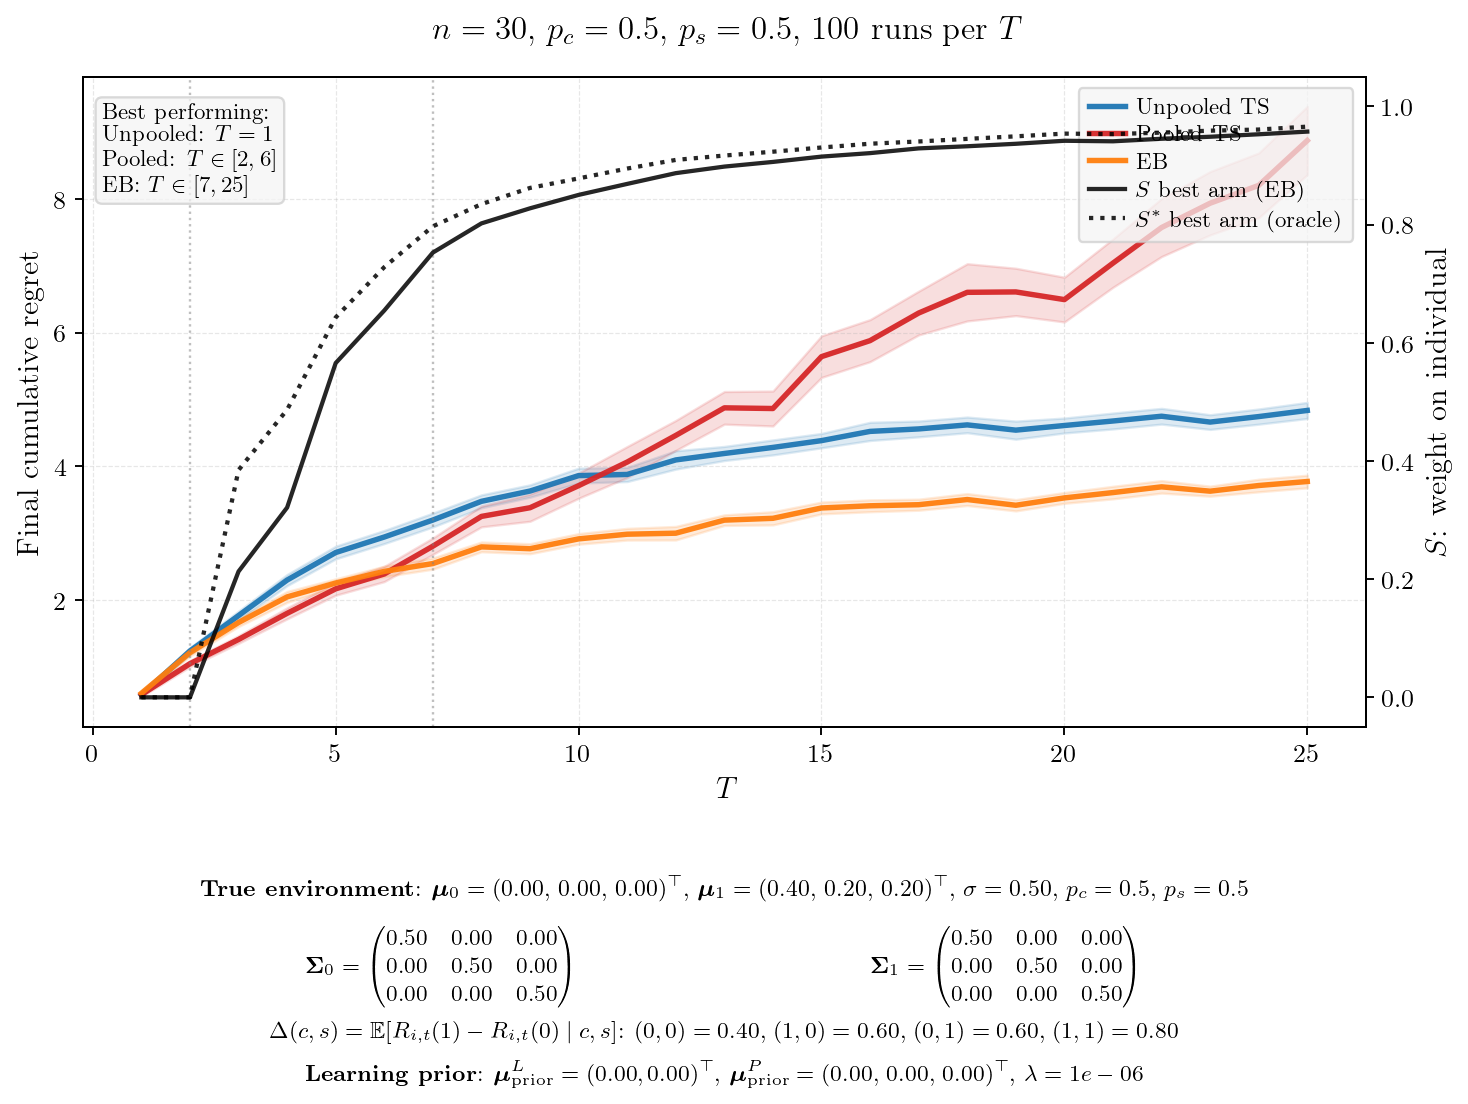

Values plotted in this chart, from the file beside it:
T, mean_unpooled, se_unpooled, mean_pooled, se_pooled, mean_eb, se_eb, mean_hier, se_hier, S_best, S_other, Sstar_best, Sstar_other, winner
1, 0.5827, 0.0182, 0.5871, 0.0154, 0.6077, 0.0169, 0.0000, 0.0000, 0.0000, 0.0000, 0.0000, 0.0000, Unpooled
2, 1.24, 0.0255, 1.05, 0.0234, 1.215, 0.0259, 0.0000, 0.0000, 0.0000, 0.0000, 0.0000, 0.0000, Pooled
3, 1.769, 0.0344, 1.412, 0.0290, 1.665, 0.0305, 0.0000, 0.0000, 0.2130, 0.2127, 0.3846, 0.3869, Pooled
4, 2.3, 0.0425, 1.803, 0.0420, 2.049, 0.0416, 0.0000, 0.0000, 0.3212, 0.2872, 0.4867, 0.4464, Pooled
5, 2.712, 0.0482, 2.169, 0.0487, 2.256, 0.0318, 0.0000, 0.0000, 0.5657, 0.4363, 0.6429, 0.5370, Pooled
6, 2.944, 0.0500, 2.391, 0.0581, 2.43, 0.0399, 0.0000, 0.0000, 0.6546, 0.4898, 0.7280, 0.5881, Pooled
7, 3.197, 0.0527, 2.807, 0.0627, 2.547, 0.0428, 0.0000, 0.0000, 0.7526, 0.5460, 0.7970, 0.6228, EB
8, 3.477, 0.0493, 3.252, 0.0797, 2.796, 0.0372, 0.0000, 0.0000, 0.8020, 0.6036, 0.8346, 0.6564, EB
9, 3.631, 0.0472, 3.381, 0.1034, 2.769, 0.0383, 0.0000, 0.0000, 0.8275, 0.5987, 0.8620, 0.6594, EB
10, 3.861, 0.0568, 3.711, 0.0957, 2.916, 0.0404, 0.0000, 0.0000, 0.8502, 0.6269, 0.8781, 0.6774, EB
11, 3.879, 0.0541, 4.064, 0.1183, 2.986, 0.0446, 0.0000, 0.0000, 0.8688, 0.6517, 0.8948, 0.6995, EB
12, 4.096, 0.0700, 4.462, 0.1142, 3.001, 0.0516, 0.0000, 0.0000, 0.8870, 0.6582, 0.9094, 0.6975, EB
13, 4.192, 0.0537, 4.875, 0.1244, 3.196, 0.0403, 0.0000, 0.0000, 0.8981, 0.6879, 0.9168, 0.7232, EB
14, 4.283, 0.0571, 4.864, 0.1332, 3.223, 0.0503, 0.0000, 0.0000, 0.9060, 0.6809, 0.9233, 0.7223, EB
15, 4.385, 0.0547, 5.64, 0.1585, 3.378, 0.0450, 0.0000, 0.0000, 0.9150, 0.7063, 0.9304, 0.7404, EB
16, 4.522, 0.0694, 5.879, 0.1603, 3.41, 0.0452, 0.0000, 0.0000, 0.9209, 0.7102, 0.9368, 0.7424, EB
17, 4.559, 0.0603, 6.292, 0.1669, 3.427, 0.0422, 0.0000, 0.0000, 0.9289, 0.7240, 0.9406, 0.7528, EB
18, 4.62, 0.0597, 6.601, 0.2184, 3.504, 0.0455, 0.0000, 0.0000, 0.9325, 0.7184, 0.9450, 0.7497, EB
19, 4.541, 0.0689, 6.607, 0.1807, 3.418, 0.0431, 0.0000, 0.0000, 0.9367, 0.7246, 0.9493, 0.7561, EB
20, 4.611, 0.0570, 6.493, 0.1706, 3.529, 0.0413, 0.0000, 0.0000, 0.9418, 0.7202, 0.9539, 0.7596, EB
21, 4.678, 0.0605, 7.038, 0.1842, 3.608, 0.0478, 0.0000, 0.0000, 0.9409, 0.7241, 0.9531, 0.7584, EB
22, 4.749, 0.0600, 7.57, 0.2212, 3.694, 0.0476, 0.0000, 0.0000, 0.9452, 0.7339, 0.9556, 0.7624, EB
23, 4.662, 0.0560, 7.934, 0.2417, 3.629, 0.0382, 0.0000, 0.0000, 0.9486, 0.7430, 0.9589, 0.7683, EB
24, 4.744, 0.0579, 8.2, 0.2473, 3.713, 0.0479, 0.0000, 0.0000, 0.9528, 0.7425, 0.9608, 0.7740, EB
25, 4.836, 0.0613, 8.87, 0.2605, 3.773, 0.0481, 0.0000, 0.0000, 0.9573, 0.7572, 0.9657, 0.7803, EB
